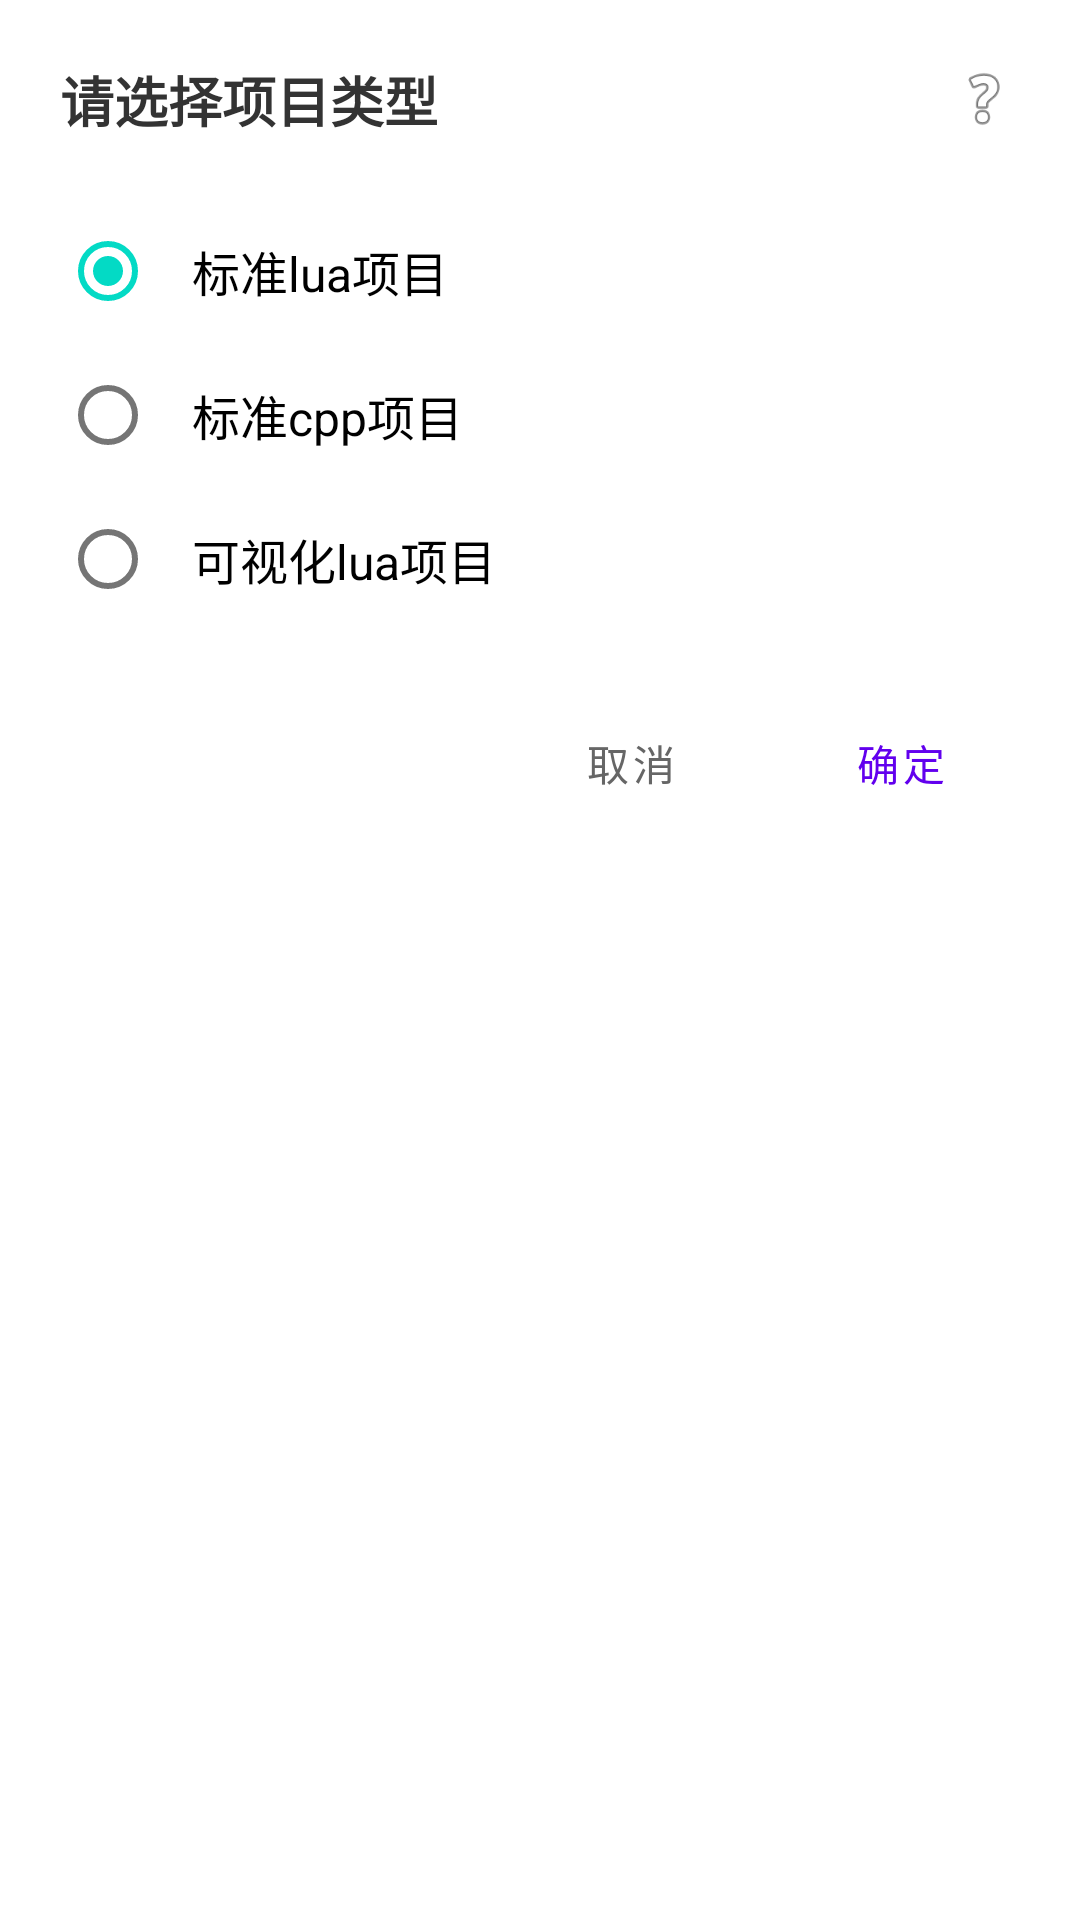

Reconstruct the res/layout file that produces this screen, plus the resources it refers to.
<!-- AndroidManifest.xml: application theme Theme.悠然GG助手 -->
<!-- res/layout/dialog_create_project_type.xml -->
<?xml version="1.0" encoding="utf-8"?>
<LinearLayout xmlns:android="http://schemas.android.com/apk/res/android"
    android:layout_width="match_parent"
    android:layout_height="wrap_content"
    android:orientation="vertical"
    android:padding="20dp">

    
    <LinearLayout
        android:layout_width="match_parent"
        android:layout_height="wrap_content"
        android:orientation="horizontal"
        android:gravity="center_vertical"
        android:layout_marginBottom="20dp">

        <TextView
            android:layout_width="0dp"
            android:layout_height="wrap_content"
            android:layout_weight="1"
            android:text="请选择项目类型"
            android:textSize="18sp"
            android:textStyle="bold"
            android:textColor="#333333" />

        <ImageView
            android:id="@+id/iv_help"
            android:layout_width="24dp"
            android:layout_height="24dp"
            android:src="@android:drawable/ic_menu_help"
            android:clickable="true"
            android:focusable="true"
            android:background="?attr/selectableItemBackgroundBorderless" />
    </LinearLayout>

    
    <RadioGroup
        android:id="@+id/rg_project_type"
        android:layout_width="match_parent"
        android:layout_height="wrap_content"
        android:orientation="vertical">

        <RadioButton
            android:id="@+id/rb_standard_lua"
            android:layout_width="match_parent"
            android:layout_height="wrap_content"
            android:checked="true"
            android:padding="12dp"
            android:text="标准lua项目"
            android:textColorLink="@color/purple_500"
            android:textSize="16sp" />

        <RadioButton
            android:id="@+id/rb_standard_cpp"
            android:layout_width="match_parent"
            android:layout_height="wrap_content"
            android:text="标准cpp项目"
            android:textSize="16sp"
            android:padding="12dp" />

        <RadioButton
            android:id="@+id/rb_visual_lua"
            android:layout_width="match_parent"
            android:layout_height="wrap_content"
            android:text="可视化lua项目"
            android:textSize="16sp"
            android:padding="12dp" />
    </RadioGroup>

    
    <LinearLayout
        android:layout_width="match_parent"
        android:layout_height="wrap_content"
        android:orientation="horizontal"
        android:gravity="end"
        android:layout_marginTop="20dp">

        <Button
            android:id="@+id/btn_cancel"
            android:layout_width="wrap_content"
            android:layout_height="wrap_content"
            android:text="取消"
            android:textColor="#666666"
            android:background="?attr/selectableItemBackground"
            android:minWidth="80dp" />

        <Button
            android:id="@+id/btn_confirm"
            android:layout_width="wrap_content"
            android:layout_height="wrap_content"
            android:layout_marginStart="10dp"
            android:background="?attr/selectableItemBackground"
            android:minWidth="80dp"
            android:text="确定"
            android:textColor="@color/purple_500" />
    </LinearLayout>
</LinearLayout>
<!-- resources referenced by this layout -->
<resources>
  <color name="purple_500">#FF6200EE</color>
  <style name="Theme.悠然GG助手" parent="Theme.MaterialComponents.DayNight.NoActionBar">
          
          <item name="colorPrimary">@color/purple_500</item>
          <item name="colorPrimaryVariant">@color/purple_700</item>
          <item name="colorOnPrimary">@color/white</item>
          
          <item name="colorSecondary">@color/teal_200</item>
          <item name="colorSecondaryVariant">@color/teal_700</item>
          <item name="colorOnSecondary">@color/black</item>
          
          <item name="android:statusBarColor">?attr/colorPrimaryVariant</item>
          
          <item name="android:windowLayoutInDisplayCutoutMode">shortEdges</item>
          
      </style>
  <color name="purple_700">#FF3700B3</color>
  <color name="white">#FFFFFFFF</color>
  <color name="teal_200">#FF03DAC5</color>
  <color name="teal_700">#FF018786</color>
  <color name="black">#FF000000</color>
</resources>
